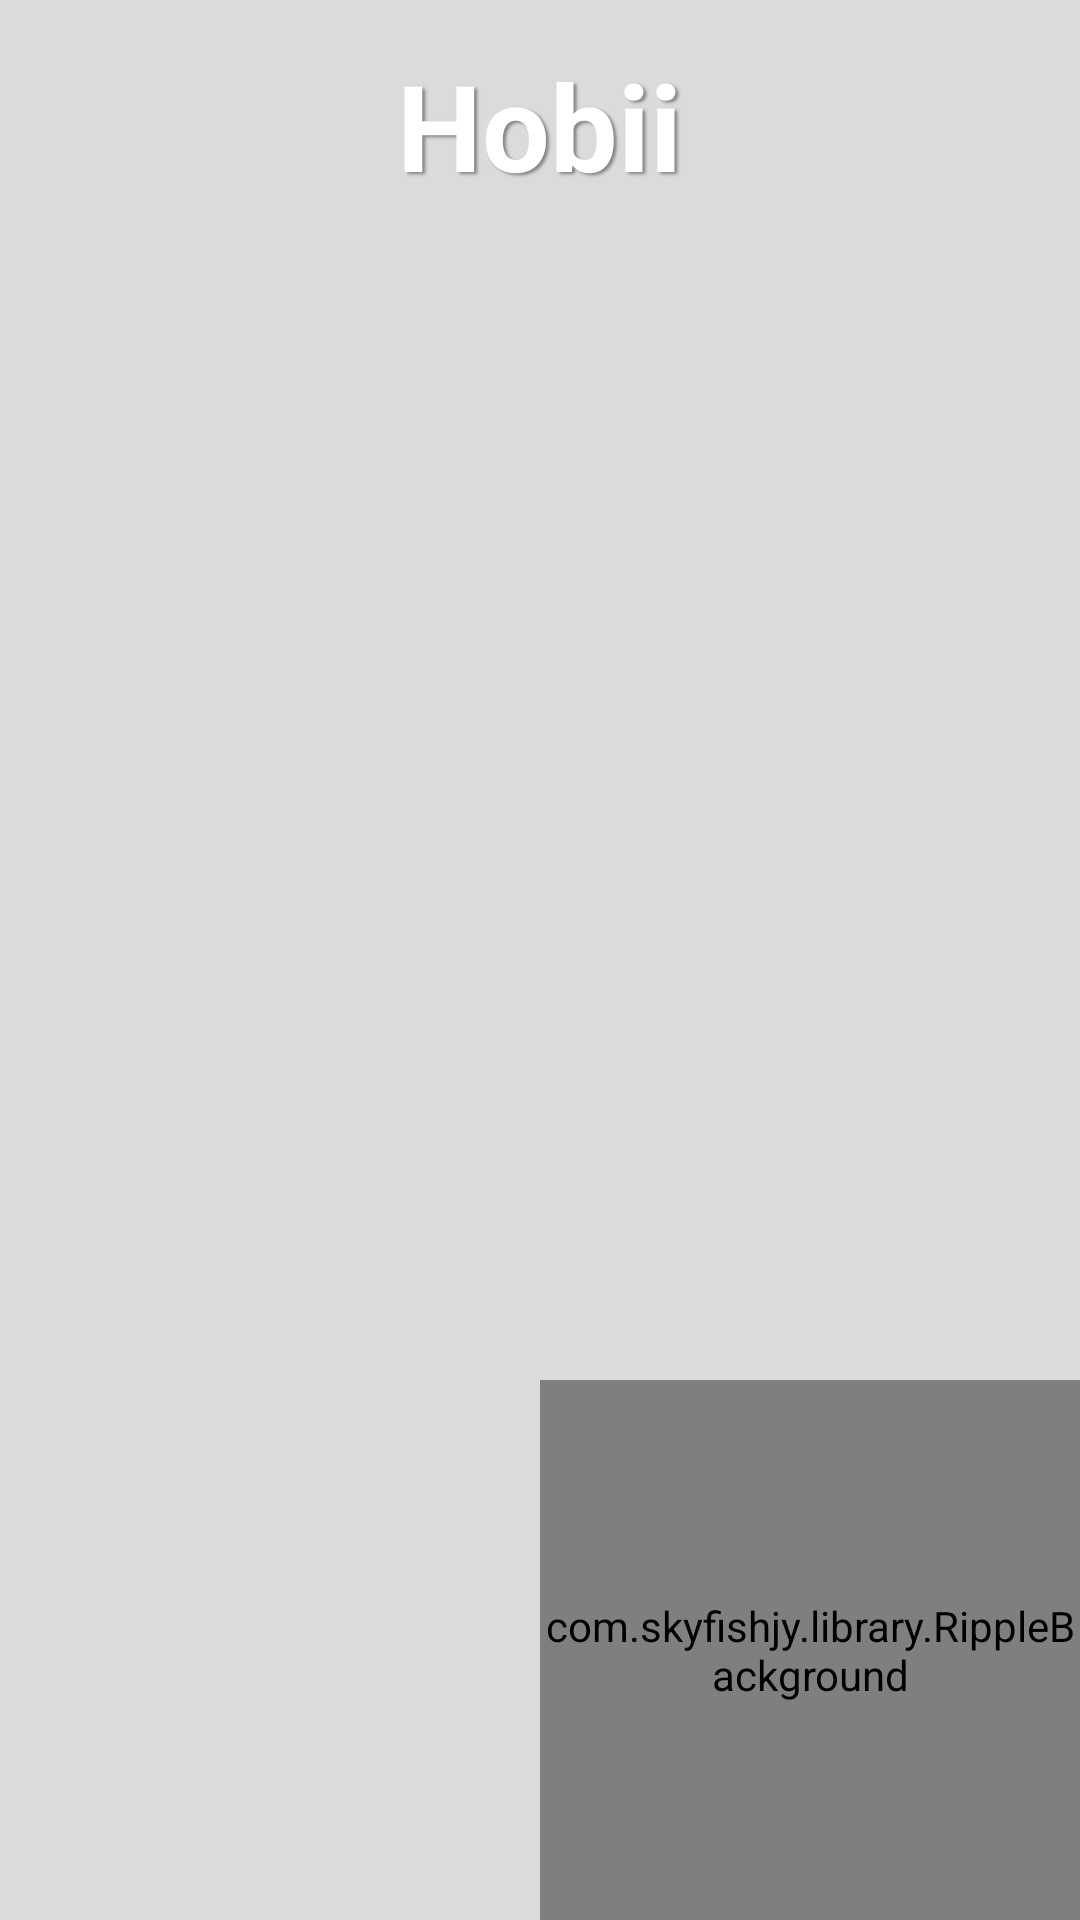

Write the Android layout XML for this screen, with the resource values it uses.
<!-- AndroidManifest.xml: application theme AppTheme -->
<!-- res/layout/content_navigation.xml -->
<?xml version="1.0" encoding="utf-8"?>
<LinearLayout xmlns:android="http://schemas.android.com/apk/res/android"
    xmlns:app="http://schemas.android.com/apk/res-auto"
    xmlns:tools="http://schemas.android.com/tools"
    android:layout_width="match_parent"
    android:layout_height="match_parent"
    android:orientation="vertical"
    app:layout_behavior="@string/appbar_scrolling_view_behavior"
    tools:context="com.hobii.controller.Navigation"
    tools:showIn="@layout/app_bar_navigation"
    >

    
    
    

    
    
    
    

    <TextView
        android:layout_width="wrap_content"
        android:layout_height="wrap_content"
        android:layout_gravity="center_horizontal"
        android:layout_marginTop="15dp"
        android:shadowColor="#838383"
        android:shadowDx="3"
        android:shadowDy="2"
        android:shadowRadius="2"
        android:text="Hobii"
        android:textColor="@color/white"
        android:textSize="40dp"
        android:textStyle="bold" />

    <android.support.v7.widget.RecyclerView
        android:id="@+id/mainTable"
        android:layout_width="match_parent"
        android:layout_height="0dp"
        android:layout_margin="30dp"
        android:layout_weight="1"
        tools:listitem="@layout/main_table_item">

    </android.support.v7.widget.RecyclerView>

    <LinearLayout
        android:layout_width="match_parent"
        android:layout_height="wrap_content">

        <android.support.v7.widget.RecyclerView
            android:id="@+id/secondaryTable"
            android:layout_width="0dp"
            android:layout_height="match_parent"
            android:layout_marginStart="10dp"
            android:layout_weight="1"
            tools:listitem="@layout/main_table_item" />

        <com.skyfishjy.library.RippleBackground
            xmlns:android="http://schemas.android.com/apk/res/android"
            xmlns:app="http://schemas.android.com/apk/res-auto"
            android:id="@+id/rippleAnim"
            android:layout_width="180dp"
            android:layout_height="180dp"
            app:rb_color="@color/colorAccent"
            app:rb_duration="4000"
            app:rb_radius="12dp"
            app:rb_rippleAmount="2"
            app:rb_scale="6">

            <android.support.design.widget.FloatingActionButton
                android:id="@+id/bStartChallenge"
                android:layout_width="120dp"
                android:layout_height="120dp"
                android:layout_centerInParent="true"
                app:elevation="5dp"
                app:srcCompat="@drawable/ic_arrow_right_drop_circle_white_48dp" />
        </com.skyfishjy.library.RippleBackground>


    </LinearLayout>
    
    
</LinearLayout>
<!-- res/layout/app_bar_navigation.xml (included above) -->
<?xml version="1.0" encoding="utf-8"?>
<android.support.design.widget.CoordinatorLayout xmlns:android="http://schemas.android.com/apk/res/android"
    xmlns:app="http://schemas.android.com/apk/res-auto"
    xmlns:tools="http://schemas.android.com/tools"
    android:layout_width="match_parent"
    android:layout_height="match_parent"
    tools:context="com.hobii.controller.Navigation">

    <android.support.design.widget.AppBarLayout
        android:layout_width="match_parent"
        android:layout_height="wrap_content"
        android:theme="@style/AppTheme.AppBarOverlay">

        <android.support.v7.widget.Toolbar
            android:id="@+id/toolbar"
            android:layout_width="match_parent"
            android:layout_height="?attr/actionBarSize"
            android:background="?attr/colorPrimary"
            app:title="Hobii"
            app:popupTheme="@style/AppTheme.PopupOverlay" />

    </android.support.design.widget.AppBarLayout>

    <include layout="@layout/content_navigation" />

    <android.support.design.widget.FloatingActionButton
        android:id="@+id/fab"
        android:layout_width="80dp"
        android:layout_height="80dp"
        android:layout_gravity="bottom|end"
        android:layout_margin="@dimen/fab_margin"
        app:srcCompat="@android:drawable/ic_dialog_email"
        android:visibility="gone"/>

</android.support.design.widget.CoordinatorLayout>
<!-- res/layout/main_table_item.xml (included above) -->
<?xml version="1.0" encoding="utf-8"?>
<android.support.v7.widget.CardView xmlns:android="http://schemas.android.com/apk/res/android"
    xmlns:app="http://schemas.android.com/apk/res-auto"
    xmlns:tools="http://schemas.android.com/tools"
    android:id="@+id/tableItem"
    android:layout_width="match_parent"
    android:layout_height="wrap_content"
    app:cardBackgroundColor="@color/white"
    android:padding="3dp"
    android:layout_margin="3dp"
    >

    <LinearLayout
        android:layout_width="match_parent"
        android:layout_height="wrap_content"
        android:orientation="horizontal">

        <TextView
            android:id="@+id/tvRank"
            android:layout_width="wrap_content"
            android:layout_height="wrap_content"
            android:layout_marginEnd="4dp"
            android:text="1"
            android:textSize="20dp" />

        <TextView
            android:id="@+id/tvName"
            android:layout_width="wrap_content"
            android:layout_height="wrap_content"
            android:layout_gravity="center_vertical"
            android:layout_weight="1"
            android:text="Adir Abargil" />

        <TextView
            android:id="@+id/tvScore"
            android:layout_width="wrap_content"
            android:layout_height="wrap_content"
            android:layout_gravity="center_vertical"
            android:text="34,345,343 xp" />

    </LinearLayout>


</android.support.v7.widget.CardView>
<!-- resources referenced by this layout -->
<resources>
  <color name="colorAccent">#ff0900</color>
  <color name="white">#ffffff</color>
  <!-- drawable ic_arrow_right_drop_circle_white_48dp: png bitmap (drawable-hdpi, 1402 bytes) -->
  <style name="AppTheme.AppBarOverlay" parent="ThemeOverlay.AppCompat.Dark.ActionBar" />
  <style name="AppTheme.PopupOverlay" parent="ThemeOverlay.AppCompat.Light" />
  <style name="AppTheme" parent="Theme.AppCompat.Light.DarkActionBar">
          
          <item name="colorPrimary">@color/colorPrimary</item>
          <item name="colorPrimaryDark">@color/colorPrimaryDark</item>
          <item name="colorAccent">@color/colorAccent</item>
          <item name="android:windowBackground">@color/background</item>
          <item name="coordinatorLayoutStyle">@style/Widget.Design.CoordinatorLayout</item>
          <item name="cardViewStyle">@style/CardView</item>
      </style>
  <color name="colorPrimary">#6cb53f</color>
  <color name="colorPrimaryDark">#3f9f30</color>
  <color name="background">#dbdbdb</color>
</resources>
